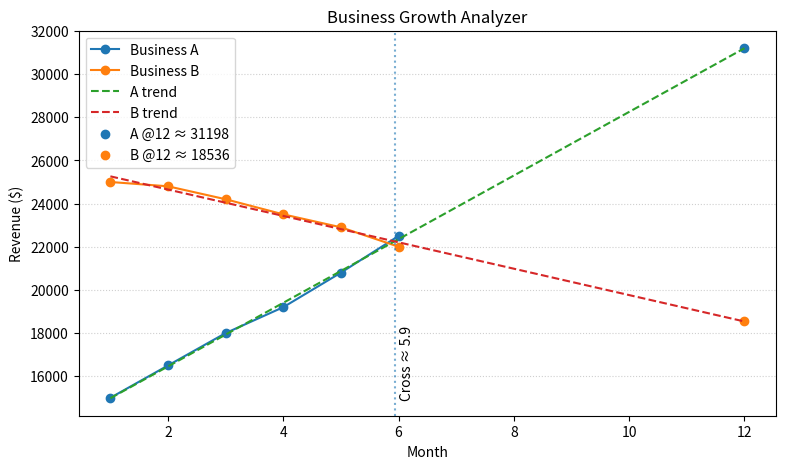

Generate this figure with matplotlib:
import pandas as pd
import matplotlib.pyplot as plt
import numpy as np
from scipy.stats import linregress

months = np.array([1, 2, 3, 4, 5, 6])
A = np.array([15000, 16500, 18000, 19200, 20800, 22500])
B = np.array([25000, 24800, 24200, 23500, 22900, 22000])

df = pd.DataFrame({"Month": months, "A": A, "B": B})
print(df)

# Fit lines
mA, bA, *_ = linregress(months, A)
mB, bB, *_ = linregress(months, B)
print(f"A: y = {mA:.2f}x + {bA:.0f}")
print(f"B: y = {mB:.2f}x + {bB:.0f}")

# Predict month 12
x_pred = 12
pred_A = mA*x_pred + bA
pred_B = mB*x_pred + bB

plt.figure(figsize=(9,5))
plt.plot(df["Month"], df["A"], marker="o", label="Business A")
plt.plot(df["Month"], df["B"], marker="o", label="Business B")

xs = np.arange(1, 13)
plt.plot(xs, mA*xs+bA, linestyle="--", label="A trend")
plt.plot(xs, mB*xs+bB, linestyle="--", label="B trend")

plt.scatter([x_pred],[pred_A], label=f"A @12 ≈ {pred_A:.0f}")
plt.scatter([x_pred],[pred_B], label=f"B @12 ≈ {pred_B:.0f}")

# Rough overtake month (solve mA*x+bA = mB*x+bB)
if mA != mB:
    x_cross = (bB - bA) / (mA - mB)
    if 0 < x_cross <= 24:
        plt.axvline(x_cross, linestyle=":", alpha=0.6)
        plt.text(x_cross+0.1, min(A.min(),B.min()), f"Cross ≈ {x_cross:.1f}", rotation=90)

plt.title("Business Growth Analyzer")
plt.xlabel("Month"); plt.ylabel("Revenue ($)"); plt.grid(axis="y", linestyle=":", alpha=0.6)
plt.legend()
plt.show()
